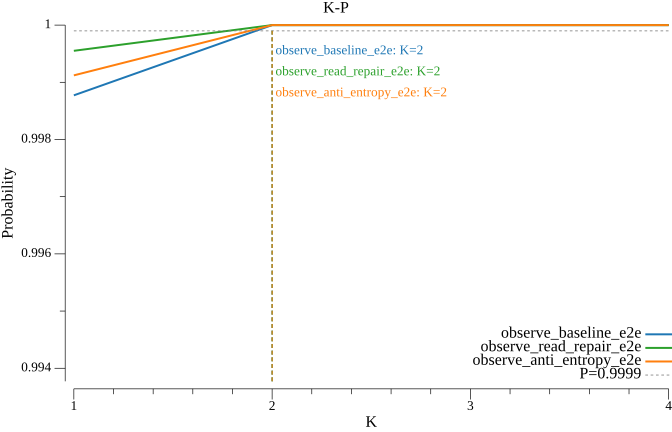

Data behind this chart, as committed beside it:
k, observe_baseline_e2e, observe_read_repair_e2e, observe_anti_entropy_e2e
1, 0.9988, 0.9996, 0.9991
2, 1, 1, 1
3, 1, 1, 1
4, 1, 1, 1
